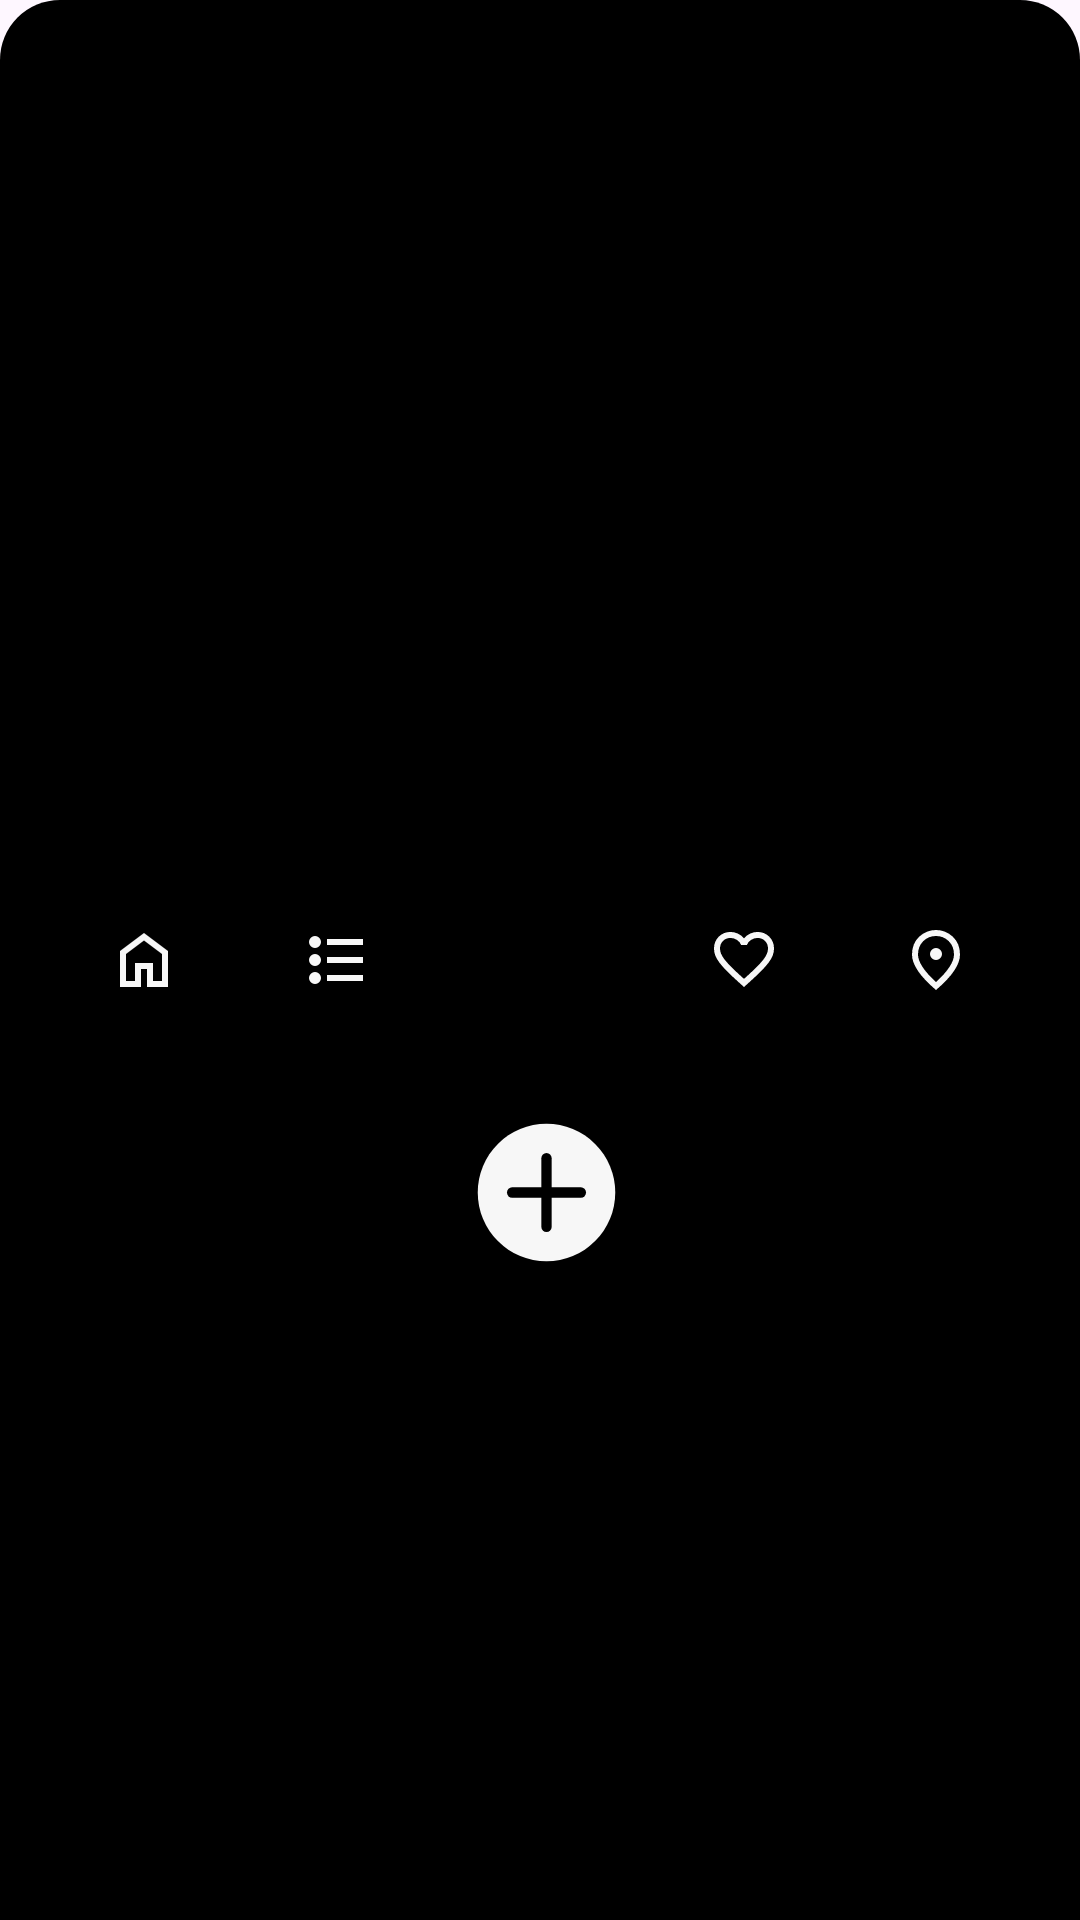

Reconstruct the res/layout file that produces this screen, plus the resources it refers to.
<!-- AndroidManifest.xml: application theme Theme.Globetrotter -->
<!-- res/layout/bottom_nav.xml -->
<?xml version="1.0" encoding="utf-8"?>
<androidx.constraintlayout.widget.ConstraintLayout
    xmlns:android="http://schemas.android.com/apk/res/android"
    xmlns:app="http://schemas.android.com/apk/res-auto"
    xmlns:tools="http://schemas.android.com/tools"
    android:layout_width="match_parent"
    android:layout_height="80dp"
    android:layout_gravity="bottom"
    android:background="@drawable/rounded_nav_background">

    <ImageButton
        android:id="@+id/add_itinerary"
        android:layout_width="wrap_content"
        android:layout_height="wrap_content"
        android:layout_margin="16dp"
        android:background="?attr/selectableItemBackgroundBorderless"
        android:contentDescription="Add"
        android:src="@drawable/ic_add"
        app:layout_constraintBottom_toBottomOf="parent"
        app:layout_constraintEnd_toEndOf="parent"
        app:layout_constraintHorizontal_bias="0.508"
        app:layout_constraintStart_toStartOf="@+id/leftButtons"
        app:layout_constraintTop_toTopOf="parent"
        app:layout_constraintVertical_bias="0.64" />

    <LinearLayout
        android:id="@+id/leftButtons"
        android:layout_width="wrap_content"
        android:layout_height="match_parent"
        android:gravity="center"
        android:orientation="horizontal"
        android:paddingRight="16dp"
        android:paddingLeft="16dp"
        app:layout_constraintEnd_toEndOf="parent"
        app:layout_constraintHorizontal_bias="0.0"
        app:layout_constraintStart_toStartOf="parent" >

        <ImageButton
            android:id="@+id/nav_home"
            android:layout_width="wrap_content"
            android:layout_height="wrap_content"
            android:padding="20dp"
            android:background="?attr/selectableItemBackgroundBorderless"
            android:contentDescription="Home"
            android:src="@drawable/ic_home" />

        <ImageButton
            android:id="@+id/nav_itinerary"
            android:layout_width="wrap_content"
            android:layout_height="wrap_content"
            android:padding="20dp"
            android:background="?attr/selectableItemBackgroundBorderless"
            android:contentDescription="Itineraries"
            android:src="@drawable/ic_itinerary" />

    </LinearLayout>

    <LinearLayout
        android:id="@+id/rightButtons"
        android:layout_width="wrap_content"
        android:layout_height="match_parent"
        android:layout_alignParentEnd="true"
        android:gravity="center"
        android:orientation="horizontal"
        android:paddingRight="16dp"
        android:paddingLeft="16dp"
        app:layout_constraintEnd_toEndOf="parent"
        app:layout_constraintHorizontal_bias="1"
        app:layout_constraintStart_toStartOf="parent"
        tools:layout_editor_absoluteY="0dp">

        <ImageButton
            android:id="@+id/nav_favorite"
            android:layout_width="wrap_content"
            android:layout_height="wrap_content"
            android:padding="20dp"
            android:background="?attr/selectableItemBackgroundBorderless"
            android:contentDescription="Favorites"
            android:src="@drawable/ic_favorite" />

        <ImageButton
            android:id="@+id/nav_map"
            android:layout_width="wrap_content"
            android:layout_height="wrap_content"
            android:padding="20dp"
            android:background="?attr/selectableItemBackgroundBorderless"
            android:contentDescription="Map"
            android:src="@drawable/ic_map" />

    </LinearLayout>


</androidx.constraintlayout.widget.ConstraintLayout>
<!-- resources referenced by this layout -->
<resources>
  <!-- drawable ic_add (drawable) -->
  <?xml version="1.0" encoding="utf-8"?>
  <vector xmlns:android="http://schemas.android.com/apk/res/android"
      android:width="55dp"
      android:height="55dp"
      android:viewportWidth="24"
      android:viewportHeight="24">
  
      <path
          android:fillColor="@color/colorBackground"
          android:pathData="M12,2a10,10 0 1,0 10,10A10,10 0 0,0 12,2Z" />
  
      <path
          android:strokeColor="@color/colorDarkBackground"
          android:strokeWidth="1.5"
          android:strokeLineCap="round"
          android:pathData="M12,7v10" />
  
      <path
          android:strokeColor="@color/colorDarkBackground"
          android:strokeWidth="1.5"
          android:strokeLineCap="round"
          android:pathData="M7,12h10" />
  
  </vector>
  <!-- drawable ic_home (drawable) -->
  <?xml version="1.0" encoding="utf-8"?>
  <vector xmlns:android="http://schemas.android.com/apk/res/android"
      android:width="24dp"
      android:height="24dp"
      android:viewportWidth="24"
      android:viewportHeight="24"
      android:tint="?attr/iconColor">
      <path
          android:fillColor="@color/colorBackground"
          android:pathData="M6,19L9,19L9,13L15,13L15,19L18,19L18,10L12,5.5L6,10L6,19ZM4,21L4,9L12,3L20,9L20,21L13,21L13,15L11,15L11,21L4,21ZM12,12.25L12,12.25L12,12.25L12,12.25L12,12.25L12,12.25L12,12.25L12,12.25L12,12.25Z"/>
  </vector>
  
  <!-- drawable ic_itinerary (drawable) -->
  <?xml version="1.0" encoding="utf-8"?>
  <vector xmlns:android="http://schemas.android.com/apk/res/android"
      android:width="24dp"
      android:height="24dp"
      android:viewportWidth="24"
      android:viewportHeight="24"
      android:tint="?attr/iconColor"
      android:autoMirrored="true">
  
      <path
          android:fillColor="@color/colorBackground"
          android:pathData="M9,19L9,17L21,17L21,19L9,19ZM9,13L9,11L21,11L21,13L9,13ZM9,7L9,5L21,5L21,7L9,7ZM5,20Q4.175,20 3.5875,19.4125Q3,18.825 3,18Q3,17.175 3.5875,16.5875Q4.175,16 5,16Q5.825,16 6.4125,16.5875Q7,17.175 7,18Q7,18.825 6.4125,19.4125Q5.825,20 5,20ZM5,14Q4.175,14 3.5875,13.4125Q3,12.825 3,12Q3,11.175 3.5875,10.5875Q4.175,10 5,10Q5.825,10 6.4125,10.5875Q7,11.175 7,12Q7,12.825 6.4125,13.4125Q5.825,14 5,14ZM5,8Q4.175,8 3.5875,7.4125Q3,6.825 3,6Q3,5.175 3.5875,4.5875Q4.175,4 5,4Q5.825,4 6.4125,4.5875Q7,5.175 7,6Q7,6.825 6.4125,7.4125Q5.825,8 5,8Z"/>
  
  </vector>
      
  <!-- drawable ic_map (drawable) -->
  <?xml version="1.0" encoding="utf-8"?>
  <vector xmlns:android="http://schemas.android.com/apk/res/android"
      android:width="24dp"
      android:height="24dp"
      android:viewportWidth="24"
      android:viewportHeight="24"
      android:tint="?attr/iconColor">
      <path
          android:fillColor="@color/colorBackground"
          android:pathData="M12,12Q12.825,12 13.4125,11.4125Q14,10.825 14,10Q14,9.175 13.4125,8.5875Q12.825,8 12,8Q11.175,8 10.5875,8.5875Q10,9.175 10,10Q10,10.825 10.5875,11.4125Q11.175,12 12,12ZM12,19.35Q15.05,16.55 16.525,14.2625Q18,11.975 18,10.2Q18,7.475 16.2625,5.7375Q14.525,4 12,4Q9.475,4 7.7375,5.7375Q6,7.475 6,10.2Q6,11.975 7.475,14.2625Q8.95,16.55 12,19.35ZM12,22Q7.975,18.575 5.9875,15.6375Q4,12.7 4,10.2Q4,6.45 6.4125,4.225Q8.825,2 12,2Q15.175,2 17.5875,4.225Q20,6.45 20,10.2Q20,12.7 18.0125,15.6375Q16.025,18.575 12,22ZM12,10Q12,10 12,10Q12,10 12,10Q12,10 12,10Q12,10 12,10Q12,10 12,10Q12,10 12,10Q12,10 12,10Q12,10 12,10Z"/>
  </vector>
  
  <!-- drawable rounded_nav_background (drawable) -->
  <?xml version="1.0" encoding="utf-8"?>
  <shape xmlns:android="http://schemas.android.com/apk/res/android">
      <solid android:color="@color/colorDarkBackground" />
      <corners
          android:topLeftRadius="20dp"
          android:topRightRadius="20dp" />
  
  </shape>
  <style name="Theme.Globetrotter" parent="Base.Theme.Globetrotter" />
  <color name="colorBackground">#f7f7f7</color>
  <color name="colorDarkBackground">#000000</color>
  <style name="Base.Theme.Globetrotter" parent="Theme.Material3.DayNight.NoActionBar">
          
  
          
      </style>
</resources>
